Run: headless pygame with SDL's dummy video driver; simulated clock (each Clock.tick advances the game by its frame time, no real sleeping); random seed 0; keys injected as events and as key.get_pressed() state; no mouse input; restart key R tapped at the start of phases 3 and 4.
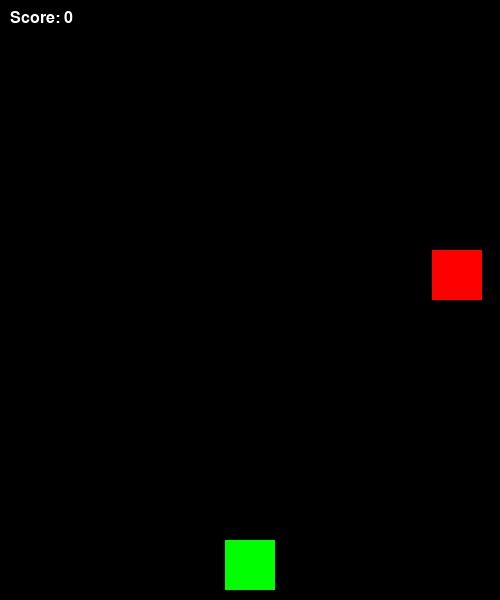
Frame 1 of 4 · flips 1–60 · no input
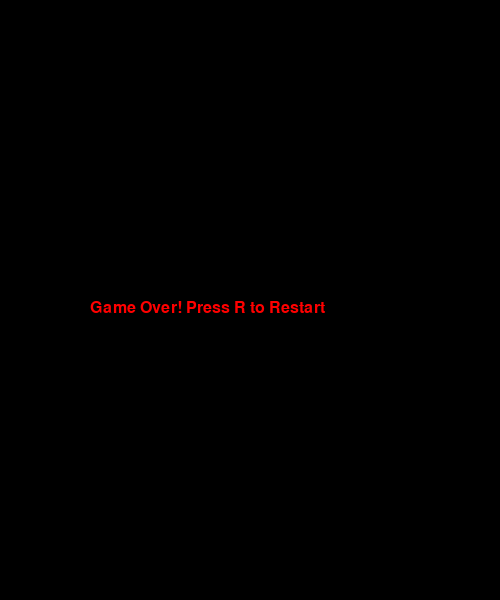
Frame 2 of 4 · flips 61–180 · tapped SPACE, RETURN · held RIGHT (→), D
Frame 3 of 4 · flips 181–300 · tapped R · held DOWN (↓), S · screen unchanged from frame 2, image omitted
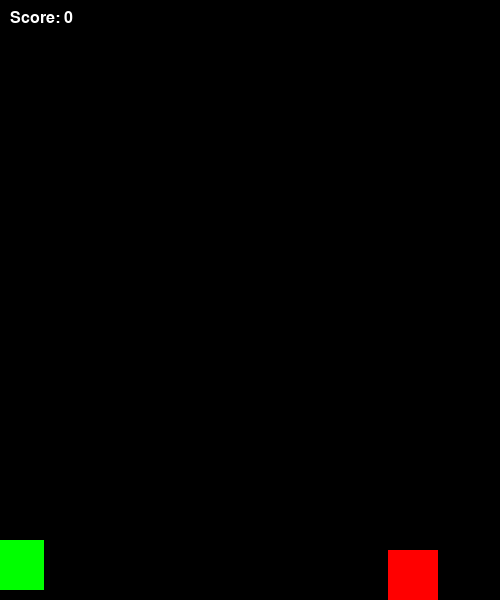
Frame 4 of 4 · flips 301–420 · tapped R · held LEFT (←), A, UP (↑), W

The pygame program that drew these frames:

import pygame, sys, random

pygame.init()
WIDTH, HEIGHT = 500, 600
screen = pygame.display.set_mode((WIDTH, HEIGHT))
clock = pygame.time.Clock()
font = pygame.font.SysFont("Arial", 24)

# Player setup
player_size = 50
player_x = WIDTH // 2 - player_size // 2
player_y = HEIGHT - player_size - 10
player_speed = 7

# Block setup
block_size = 50
blocks = []
initial_block_speed = 5
block_speed = initial_block_speed

score = 0
game_over = False

def spawn_block():
    x = random.randint(0, WIDTH - block_size)
    y = -block_size
    return pygame.Rect(x, y, block_size, block_size)

# Start with 1 block
blocks.append(spawn_block())

def draw(player, blocks):
    screen.fill((0, 0, 0))
    pygame.draw.rect(screen, (0, 255, 0), player)
    for block in blocks:
        pygame.draw.rect(screen, (255, 0, 0), block)
    text = font.render(f"Score: {score}", True, (255, 255, 255))
    screen.blit(text, (10, 10))
    pygame.display.flip()

while True:
    if game_over:
        screen.fill((0, 0, 0))
        text = font.render("Game Over! Press R to Restart", True, (255, 0, 0))
        screen.blit(text, (WIDTH // 2 - 160, HEIGHT // 2))
        pygame.display.flip()

        for event in pygame.event.get():
            if event.type == pygame.QUIT:
                pygame.quit(), sys.exit()
            if event.type == pygame.KEYDOWN and event.key == pygame.K_r:
                player_x = WIDTH // 2 - player_size // 2
                blocks = [spawn_block()]
                score = 0
                block_speed = initial_block_speed
                game_over = False
        continue

    for event in pygame.event.get():
        if event.type == pygame.QUIT:
            pygame.quit(), sys.exit()

    keys = pygame.key.get_pressed()
    if keys[pygame.K_LEFT] and player_x > 0:
        player_x -= player_speed
    if keys[pygame.K_RIGHT] and player_x < WIDTH - player_size:
        player_x += player_speed

    player_rect = pygame.Rect(player_x, player_y, player_size, player_size)

    for block in blocks:
        block.y += int(block_speed)

        if block.y > HEIGHT:
            block.y = -block_size
            block.x = random.randint(0, WIDTH - block_size)
            score += 1
            block_speed += 0.05  # gradual difficulty increase

            # Every 10 points, add a new block
            if score % 10 == 0:
                blocks.append(spawn_block())

    for block in blocks:
        if player_rect.colliderect(block):
            game_over = True

    draw(player_rect, blocks)
    clock.tick(60)
